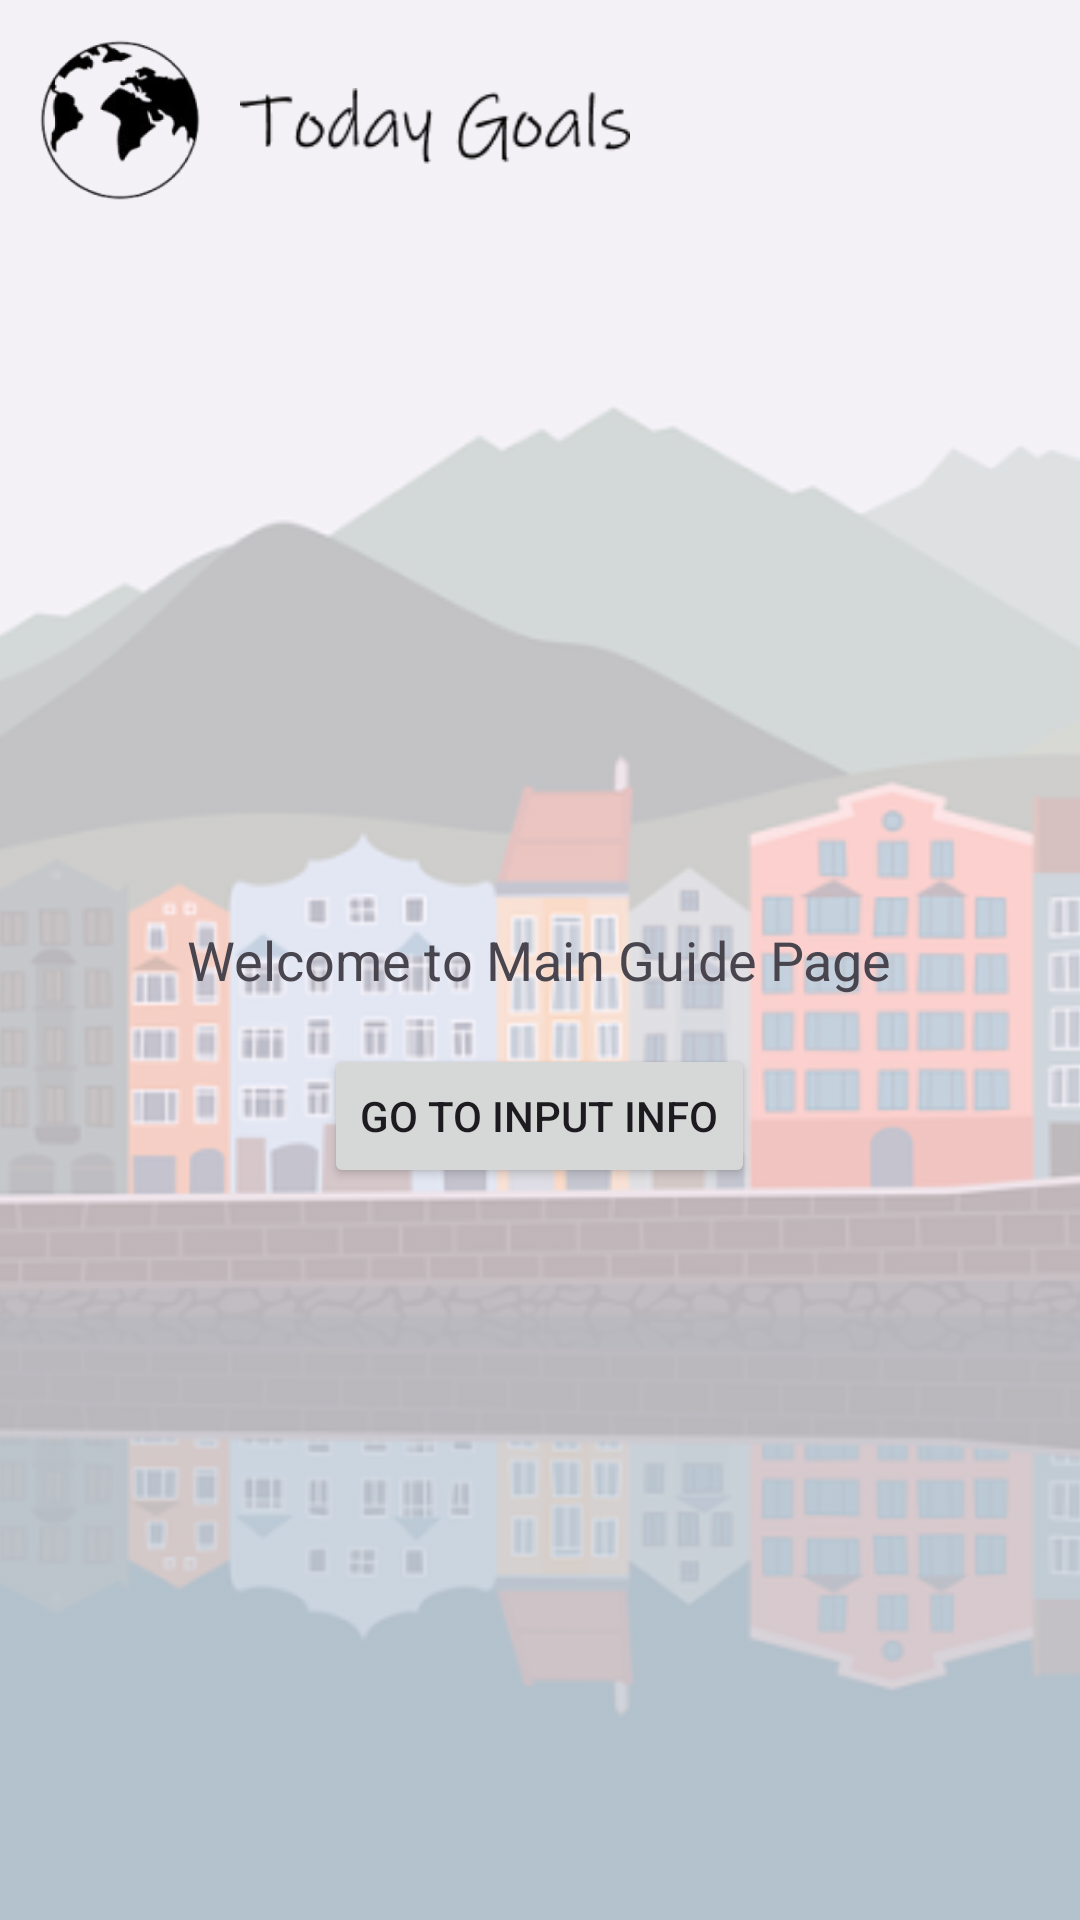

Reconstruct the res/layout file that produces this screen, plus the resources it refers to.
<!-- AndroidManifest.xml: application theme Theme.Mocom_project -->
<!-- res/layout/mainguidepage.xml -->
<?xml version="1.0" encoding="utf-8"?>
<RelativeLayout xmlns:android="http://schemas.android.com/apk/res/android"
    xmlns:app="http://schemas.android.com/apk/res-auto"
    android:layout_width="match_parent"
    android:layout_height="match_parent">

    <ImageView
        android:id="@+id/background_image"
        android:layout_width="match_parent"
        android:layout_height="match_parent"
        android:scaleType="centerCrop"
        android:alpha="0.3"
        android:src="@drawable/first_img"
        app:layout_constraintTop_toTopOf="parent"
        app:layout_constraintBottom_toBottomOf="parent"
        app:layout_constraintStart_toStartOf="parent"
        app:layout_constraintEnd_toEndOf="parent" />

    <LinearLayout
        android:layout_width="wrap_content"
        android:layout_height="wrap_content"
        android:orientation="horizontal"
        app:layout_constraintVertical_bias="0.1">

        <ImageView
            android:id="@+id/logo_image"
            android:layout_width="80dp"
            android:layout_height="80dp"
            android:src="@drawable/logo" />
        <ImageView
            android:id="@+id/logo_name"
            android:layout_width="130dp"
            android:layout_height="80dp"
            android:layout_centerHorizontal="true"
            android:layout_marginTop="2dp"
            android:src="@drawable/logoname" />

    </LinearLayout>
    <TextView
        android:id="@+id/text_guide"
        android:layout_width="wrap_content"
        android:layout_height="wrap_content"
        android:text="Welcome to Main Guide Page"
        android:textSize="18sp"
        android:layout_centerInParent="true" />

    <Button
        android:id="@+id/button_goto_input_info"
        android:layout_width="wrap_content"
        android:layout_height="wrap_content"
        android:text="Go to Input Info"
        android:layout_below="@id/text_guide"
        android:layout_centerHorizontal="true"
        android:layout_marginTop="16dp" />


</RelativeLayout>
<!-- resources referenced by this layout -->
<resources>
  <!-- drawable first_img: png bitmap (drawable, 108801 bytes) -->
  <!-- drawable logo: png bitmap (drawable, 18577 bytes) -->
  <!-- drawable logoname: png bitmap (drawable, 2034 bytes) -->
  <style name="Theme.Mocom_project" parent="Base.Theme.Mocom_project" />
  <style name="Base.Theme.Mocom_project" parent="Theme.Material3.DayNight.NoActionBar">
          
          
      </style>
</resources>
